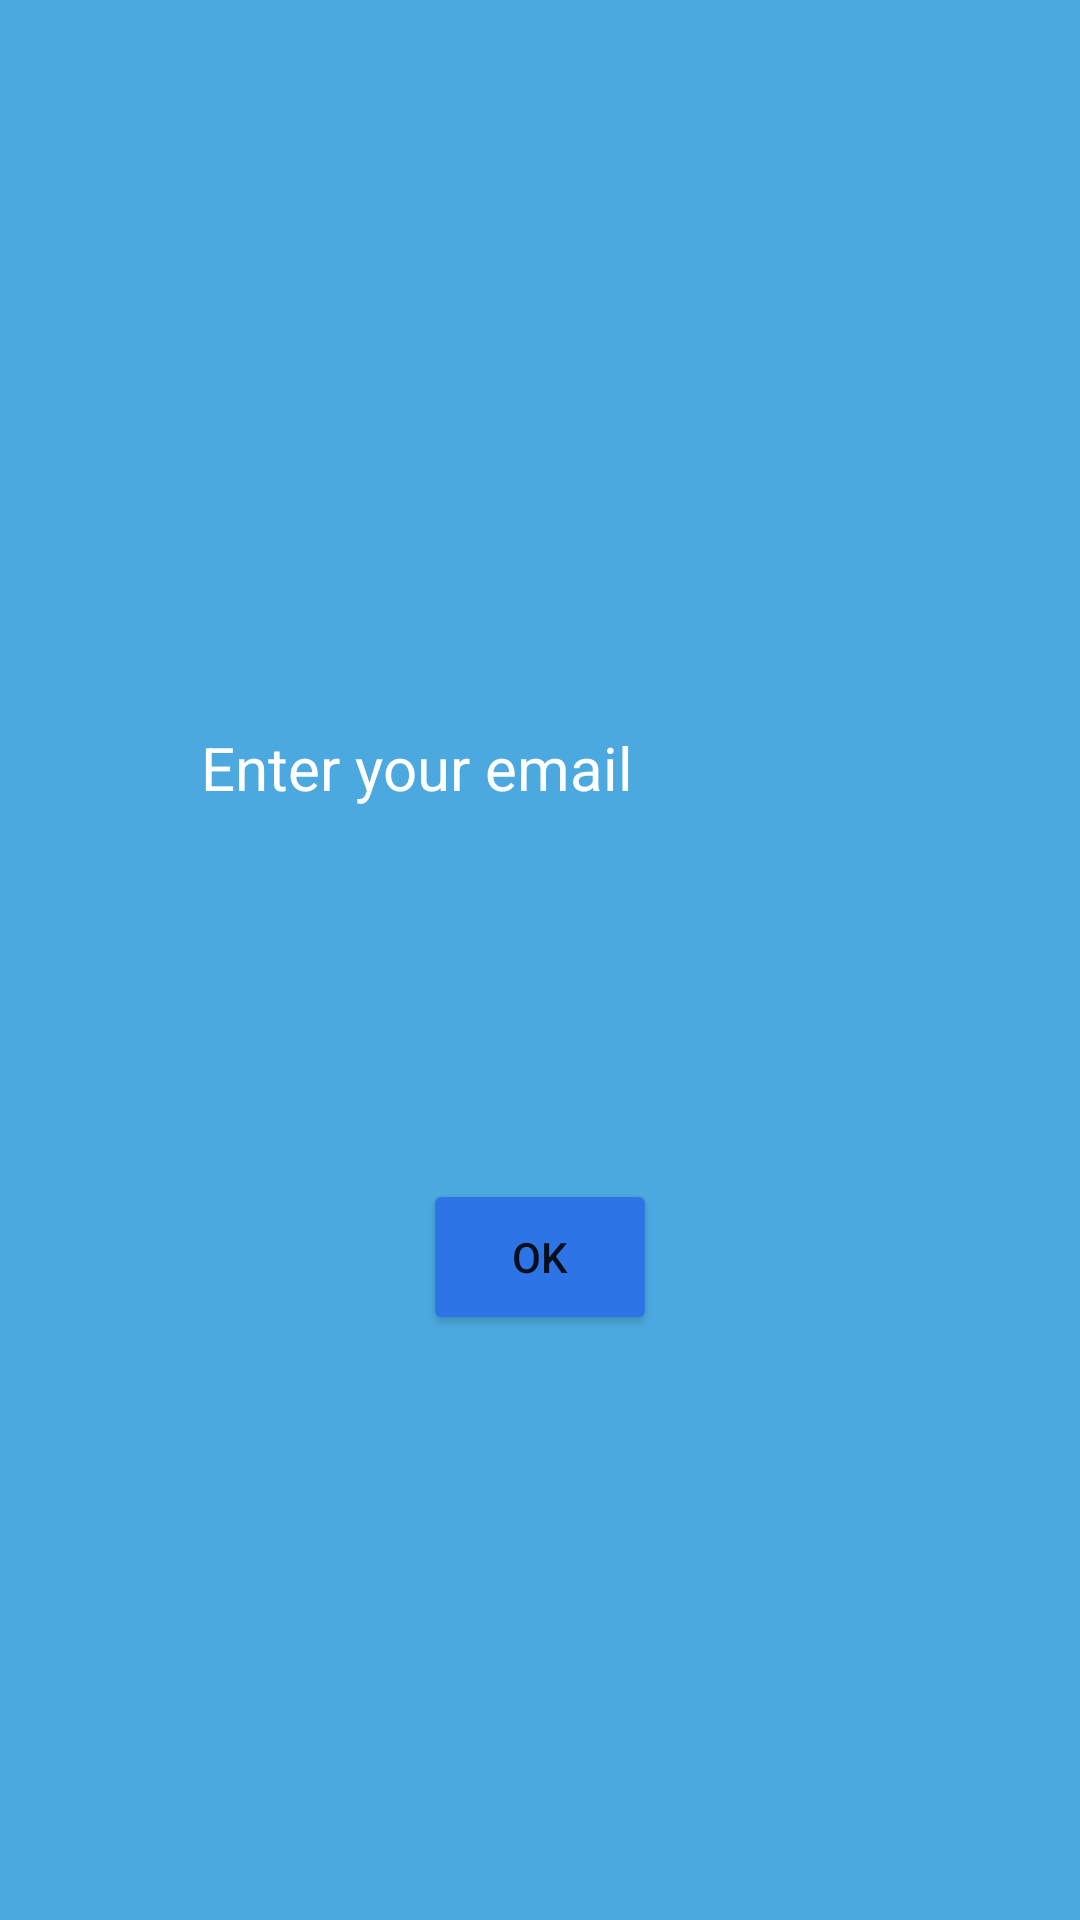

Write the Android layout XML for this screen, with the resource values it uses.
<!-- AndroidManifest.xml: application theme Theme.GPSTrackerApp -->
<!-- res/layout/activity_reset_password.xml -->
<?xml version="1.0" encoding="utf-8"?>
<RelativeLayout xmlns:android="http://schemas.android.com/apk/res/android"
    xmlns:app="http://schemas.android.com/apk/res-auto"
    xmlns:tools="http://schemas.android.com/tools"
    android:layout_width="match_parent"
    android:layout_height="match_parent"
    tools:context=".ResetPasswordActivity"
    android:background="@color/blue_gradient_end">

    <EditText
        android:id="@+id/email"
        android:layout_width="329dp"
        android:layout_height="50dp"
        android:layout_alignParentStart="true"
        android:layout_alignParentTop="true"
        android:layout_alignParentEnd="true"
        android:layout_marginStart="41dp"
        android:layout_marginTop="231dp"
        android:layout_marginEnd="41dp"
        android:layout_weight="1"
        android:paddingLeft="26dp"
        android:paddingRight="26dp"
        android:background="@drawable/custom_edit_text"
        android:textColor="@color/white"
        android:textColorHint="@color/white"
        android:textSize="20sp"
        android:ems="10"
        android:inputType="textEmailAddress"
        android:hint="Enter your email"/>

    <Button
        android:id="@+id/button_ok"
        android:layout_width="match_parent"
        android:layout_height="52dp"
        android:layout_below="@+id/email"
        android:layout_marginHorizontal="100dp"
        android:layout_alignStart="@+id/email"
        android:layout_alignEnd="@+id/email"
        android:backgroundTint="@color/light_blue"
        android:layout_marginTop="112dp"
        android:text="OK" />

    <ProgressBar
        android:id="@+id/progressBar"
        style="?android:attr/progressBarStyle"
        android:layout_width="wrap_content"
        android:layout_height="wrap_content"
        android:layout_above="@+id/button_ok"
        android:layout_below="@+id/email"
        android:layout_alignParentStart="true"
        android:layout_alignParentEnd="true"
        android:layout_marginStart="179dp"
        android:layout_marginTop="27dp"
        android:layout_marginEnd="184dp"
        android:layout_marginBottom="37dp"
        android:visibility="gone"/>
</RelativeLayout>
<!-- resources referenced by this layout -->
<resources>
  <color name="blue_gradient_end">#4CA9DF</color>
  <color name="light_blue">#2D74E7</color>
  <color name="white">#FFFFFFFF</color>
  <style name="Theme.GPSTrackerApp" parent="Theme.MaterialComponents.DayNight.DarkActionBar">
          
          <item name="colorPrimary">#4CA9DF</item>
          <item name="colorPrimaryVariant">#4CA9DF</item>
          <item name="colorOnPrimary">@color/white</item>
          
          <item name="colorSecondary">@color/teal_200</item>
          <item name="colorSecondaryVariant">@color/teal_700</item>
          <item name="colorOnSecondary">@color/black</item>
          
          <item name="android:statusBarColor">#4CA9DF</item>
          
      </style>
  <color name="teal_200">#FF03DAC5</color>
  <color name="teal_700">#FF018786</color>
  <color name="black">#FF000000</color>
</resources>
